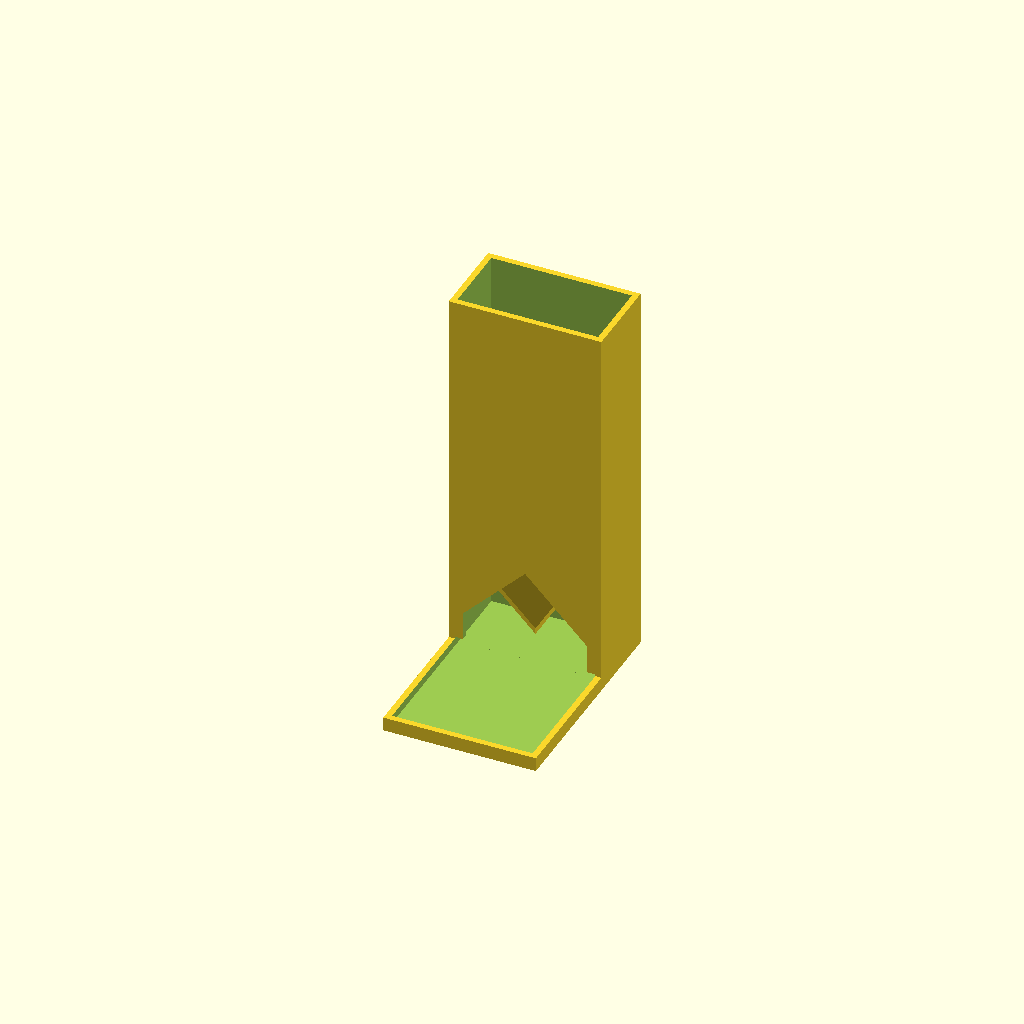
Cell 1: the model at its default parameters.
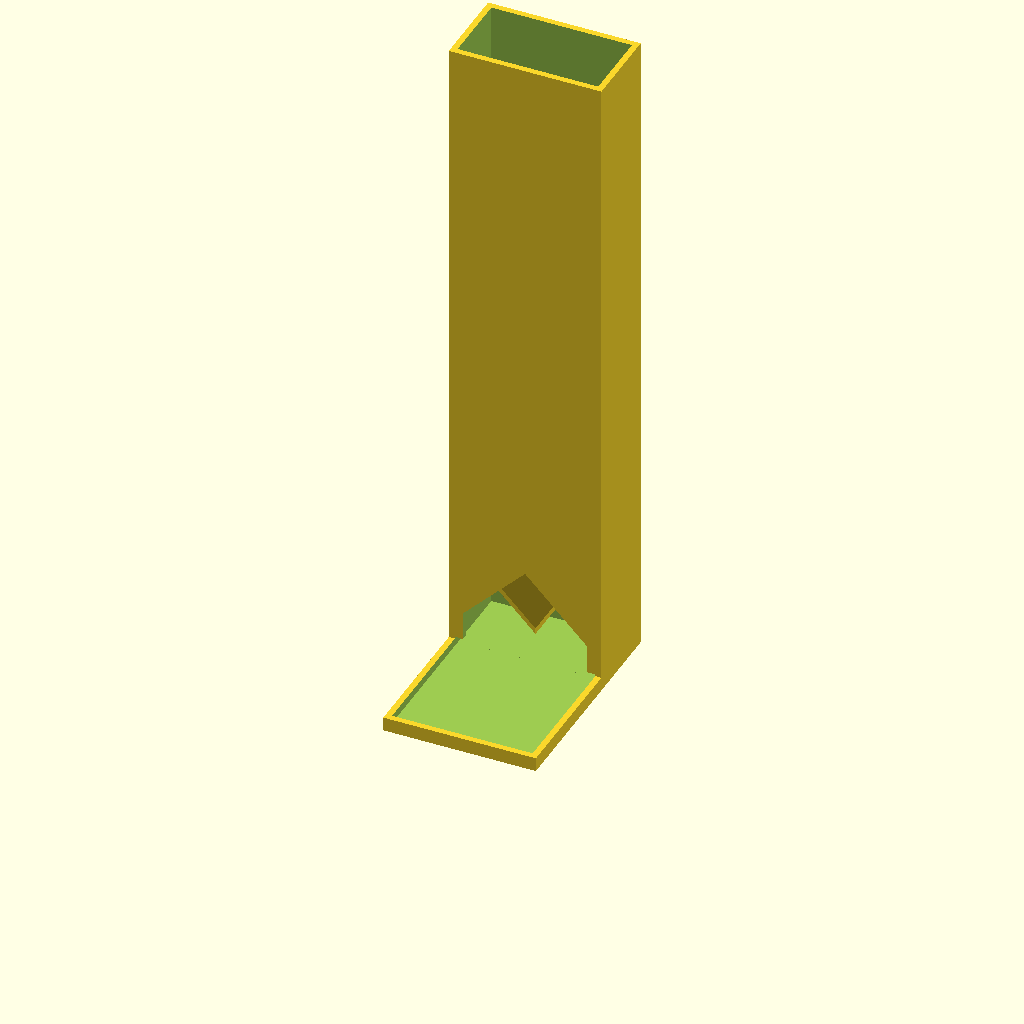
Cell 2 — ramps set to 6, the other parameters unchanged.
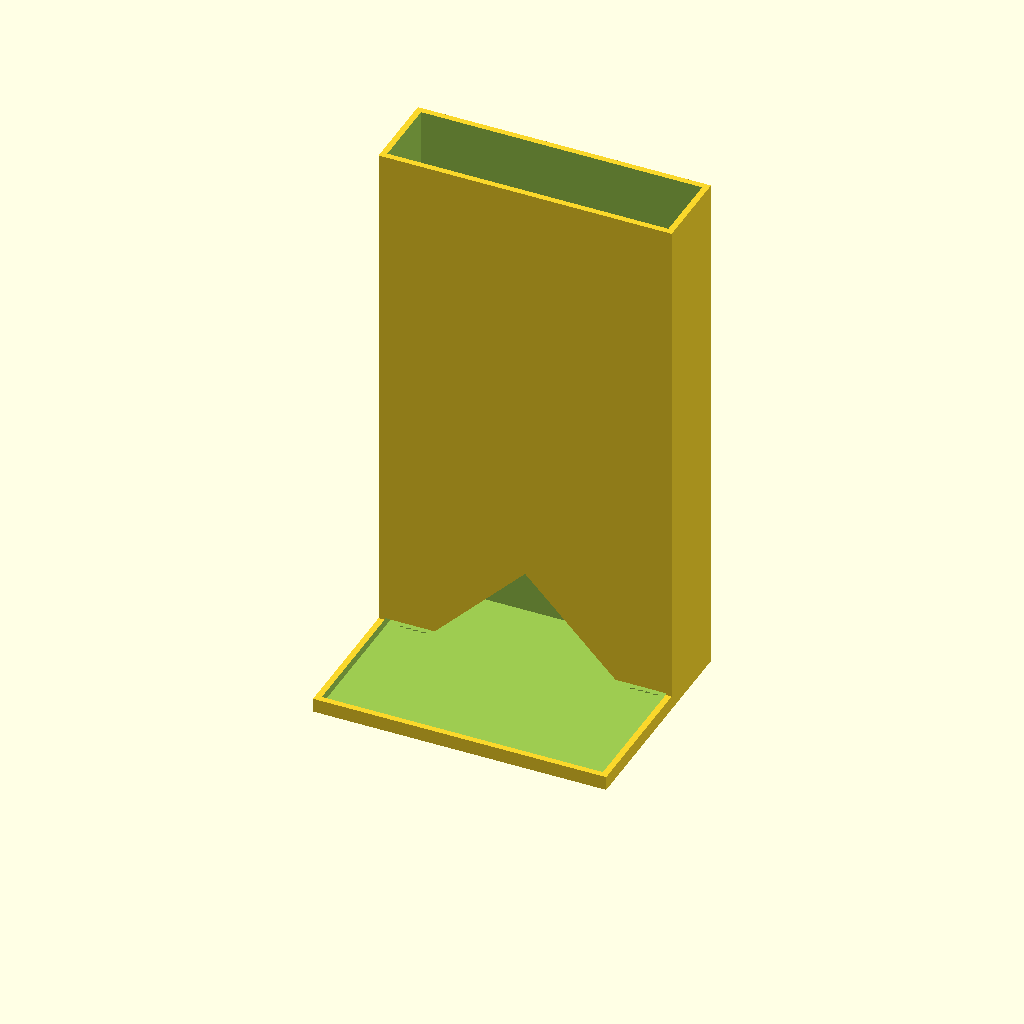
Cell 3: cx = 140 (everything else at default).
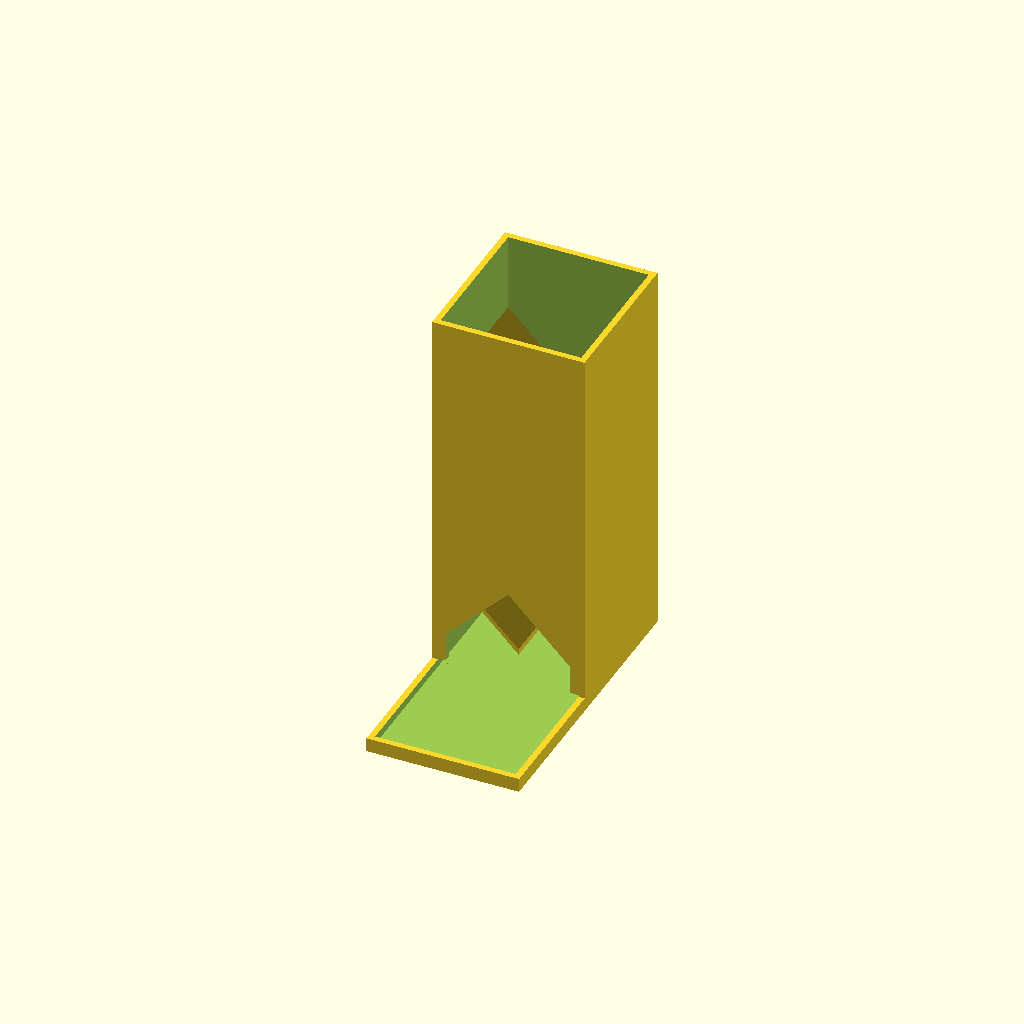
Cell 4: cy = 72 (everything else at default).
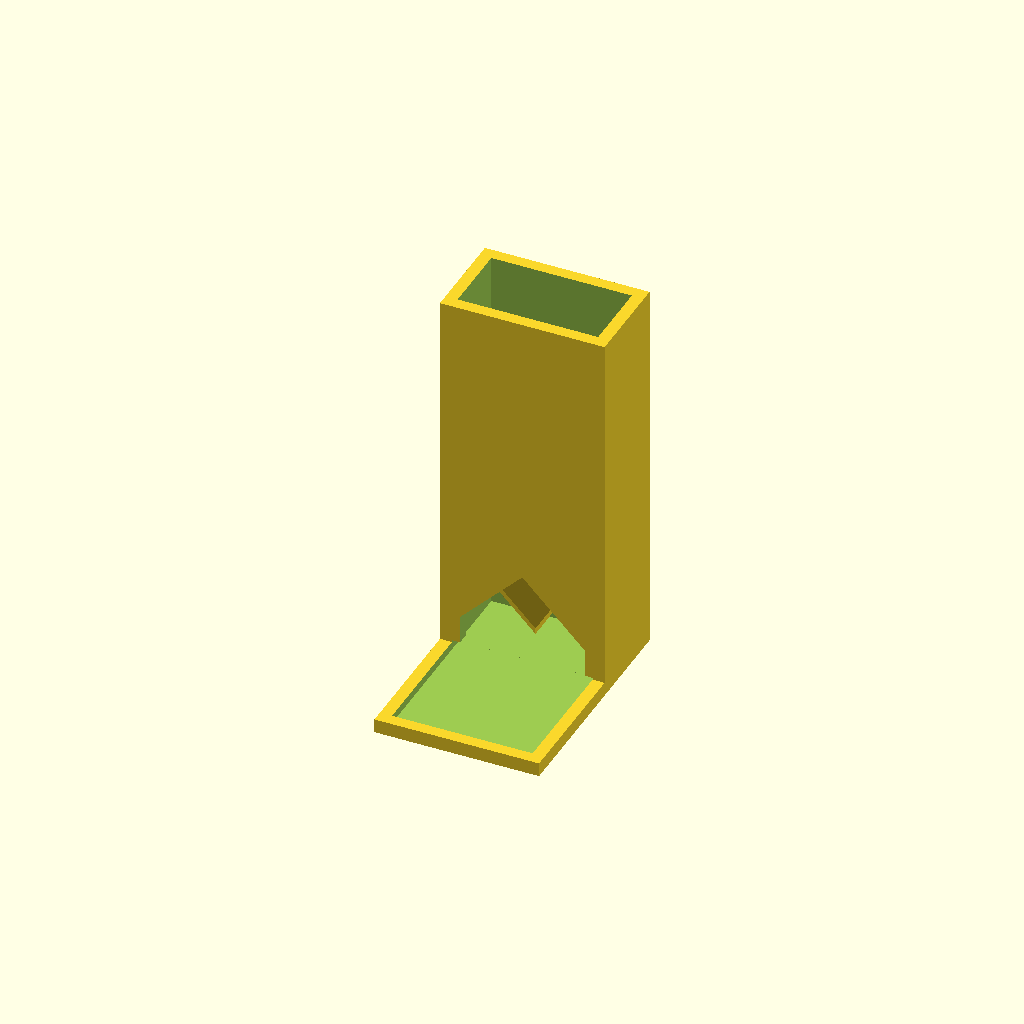
Cell 5 — wall set to 6, the other parameters unchanged.
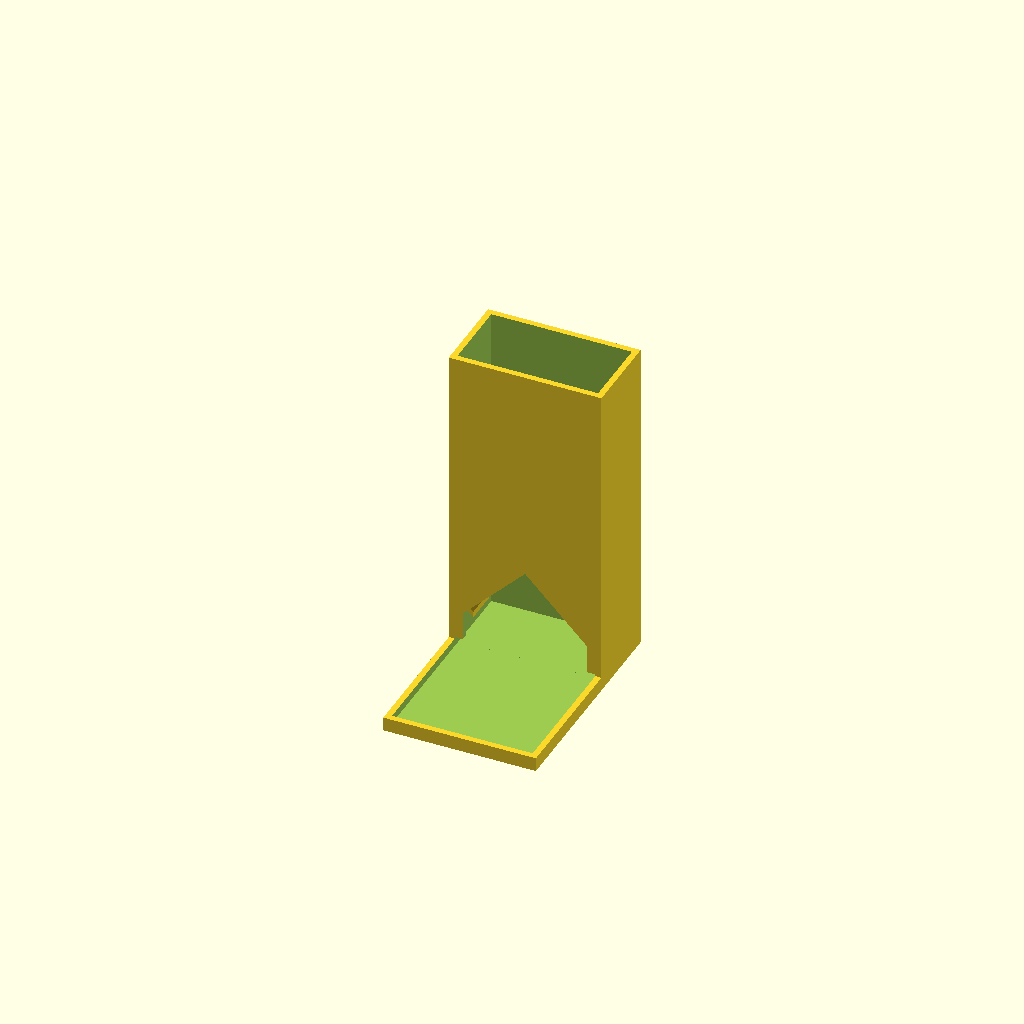
Cell 6: the same model with gap = 62.
One fixed orthographic camera (rotation 55°, 0°, 25°; colour scheme Cornfield) for every cell.
The OpenSCAD source (designs/dice_tower.scad):
// Modular dice tower with zig-zag ramps and a rolling tray - original parametric design.
// Chamber is 70 mm wide so a d20 (up to 29 mm) always passes the 31 mm gap at the end of every ramp.
// Ramps slope at 45 degrees with a parallel underside, so the tower prints standing up with no supports.
ramps   = 3;       // number of ramps (2 = short tower, 3 = tall tower)
cx      = 70;      // chamber width (mm)
cy      = 36;      // chamber depth (mm)
wall    = 3;
gap     = 31;      // clear gap left at the end of each ramp (mm)
rt      = 3;       // vertical ramp thickness (mm)
pitch   = 46;      // vertical distance between ramps (mm)
win_h   = 50;      // exit window height at the peak (mm), floor to apex
tray_l  = 70;      // rolling tray length in front of the tower (mm)
rim     = 4;       // tray rim height (mm)
floor_t = 3;

L  = cx - gap;                         // ramp horizontal length (45 deg drop = L)
z1 = floor_t + 34 + L - 14;         // top of the lowest ramp at its wall
H  = z1 + (ramps - 1) * pitch + 38;    // tower height
ow = cx + 2*wall; od = cy + 2*wall;
echo(str("DICE_TOWER outer=", ow, "x", od + tray_l, "x", H));

module ramp(z, from_left) {
    // polygon in XZ, extruded along Y across the chamber (overlaps the side walls so it fuses)
    xs = from_left ? -cx/2 - 0.5 : cx/2 + 0.5;
    dx = from_left ? 1 : -1;
    translate([0, cy/2 + 0.5, 0]) rotate([90, 0, 0]) linear_extrude(height = cy + 1)
        polygon([[xs, z], [xs + dx*(L + 0.5), z - L - 0.5], [xs + dx*(L + 0.5), z - L - 0.5 - rt*1.0], [xs, z - rt]]);
}

difference() {
    union() {
        // tower body
        translate([-ow/2, -od/2, 0]) cube([ow, od, H]);
        // rolling tray in front (towards -Y)
        translate([-ow/2, -od/2 - tray_l, 0]) cube([ow, tray_l + 1, floor_t + rim]);
    }
    // chamber
    translate([-cx/2, -cy/2, floor_t]) cube([cx, cy, H]);
    // exit window through the front wall
    // gable-shaped (45 deg) so the lintel needs no bridging
    translate([0, -od/2 + wall + 1, floor_t]) rotate([90, 0, 0]) linear_extrude(height = wall + 2)
        polygon([[-(cx/2 - 4), 0], [cx/2 - 4, 0], [cx/2 - 4, win_h - (cx/2 - 4)], [0, win_h], [-(cx/2 - 4), win_h - (cx/2 - 4)]]);
    // tray pocket
    translate([-ow/2 + wall, -od/2 - tray_l + wall, floor_t]) cube([ow - 2*wall, tray_l + 1, rim + 1]);
}
for (i = [0 : ramps - 1])
    ramp(z1 + i*pitch, i % 2 == 0);
Customizer parameters (derived from the source; name, type, default, range or options):
ramps: number, default 3
cx: number, default 70
cy: number, default 36
wall: number, default 3
gap: number, default 31
rt: number, default 3
pitch: number, default 46
win_h: number, default 50
tray_l: number, default 70
rim: number, default 4
floor_t: number, default 3
